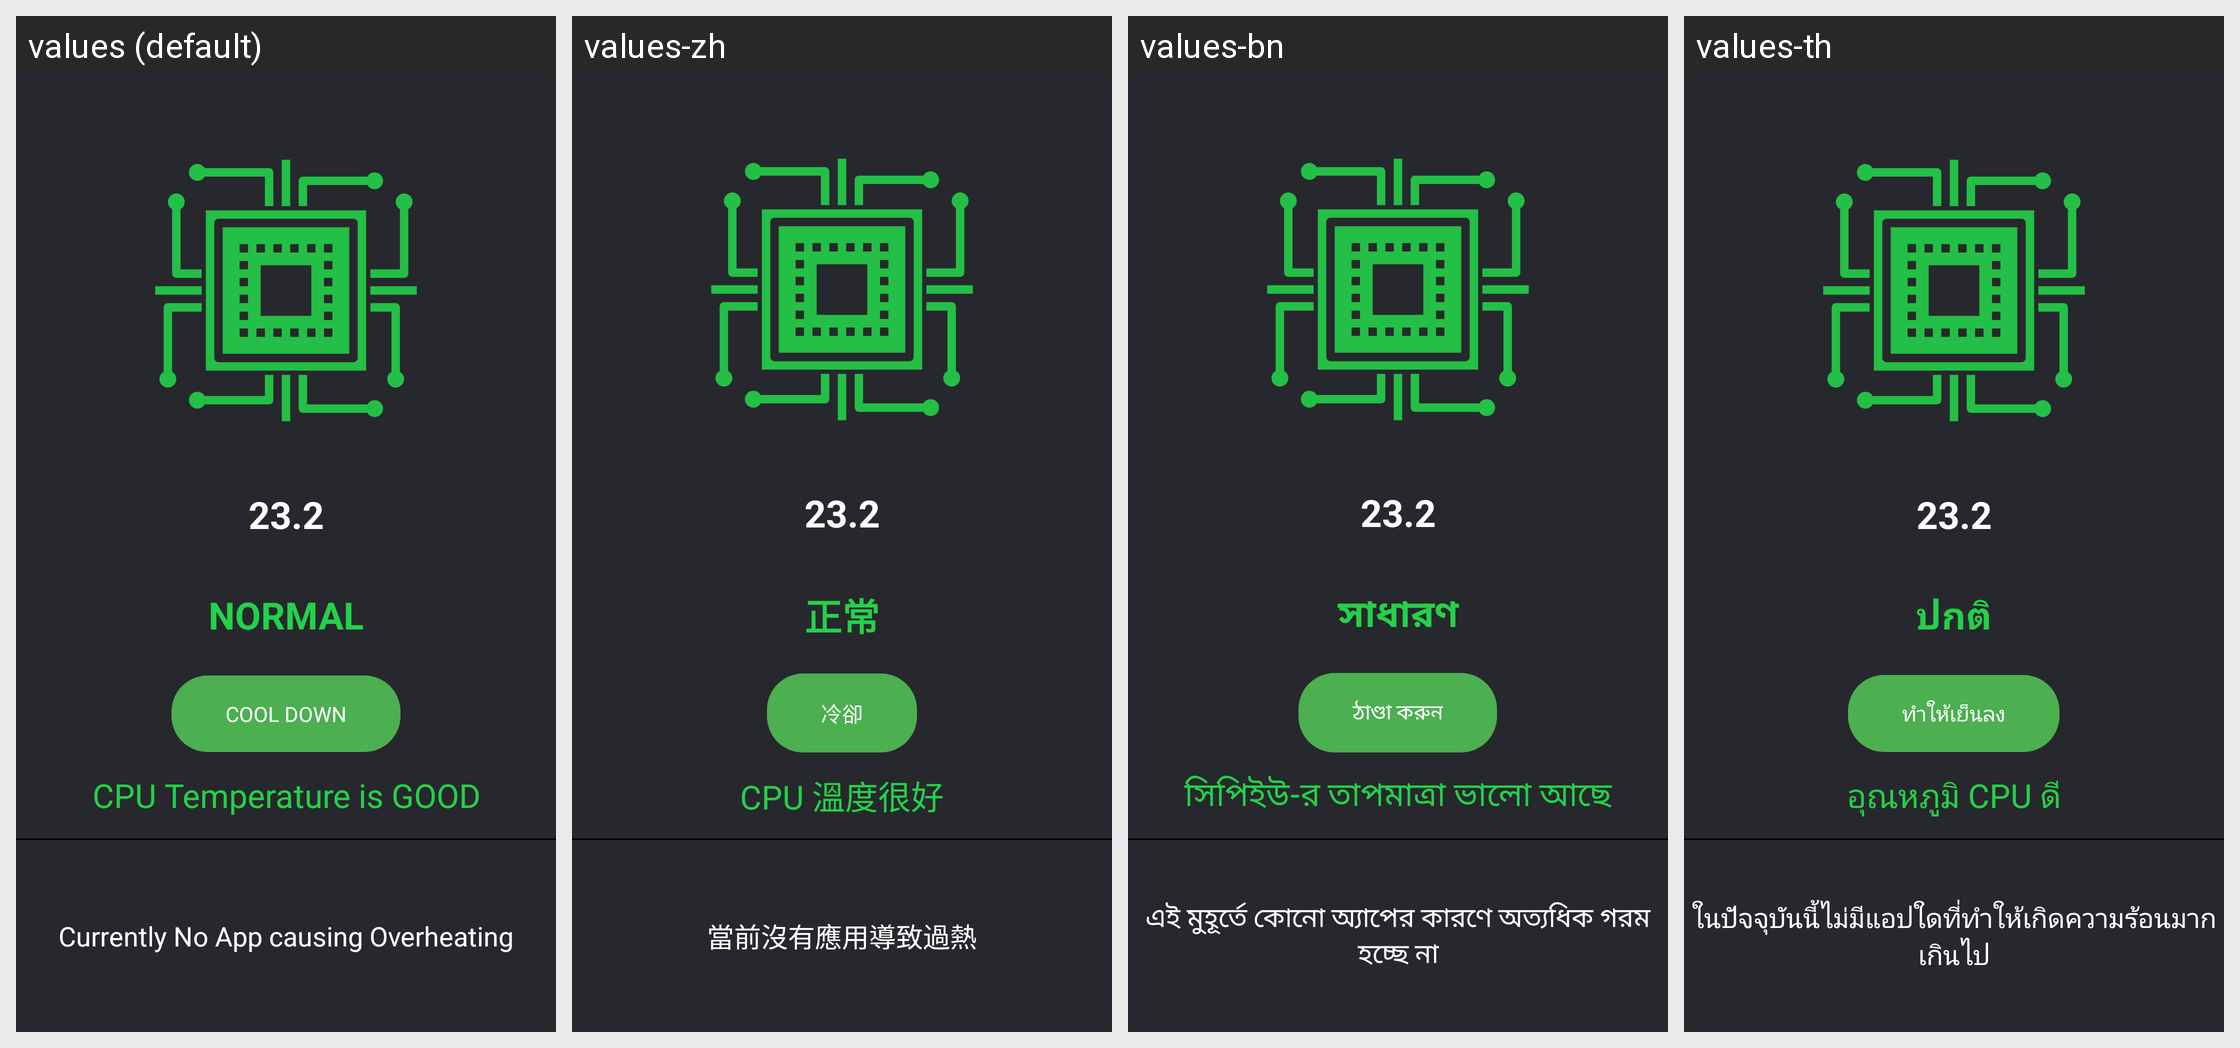

The same Android screen rendered under several of its app's locales, left to right. List the strings drawn on it with the default value and each locale's translation.
Android screen res/layout/cpu_cooler.xml rendered under 4 locales, left to right: values (default), values-zh, values-bn, values-th. Device: Nexus 5 (rendered at 1080×1920; each locale shown at half size, 540×960, under a caption strip naming it); theme AppTheme.NoActionBar.
Other locales in the repository, not shown: values-ar, values-de, values-es, values-fa, values-fr, values-hi, values-it, values-iw, values-ja, values-ko, values-pt, values-ru, values-tr, values-vi.
Strings drawn on this screen, with the default value and each locale's value (text and hints the layout hard-codes, and strings that could not be matched under every locale, appear in the picture but are not listed):

normal
  values: normal
  values-zh: 正常
  values-bn: সাধারণ
  values-th: ปกติ

cool_down
  values: Cool Down
  values-zh: 冷卻
  values-bn: ঠাণ্ডা করুন
  values-th: ทำให้เย็นลง

cpu_temperature_is_good
  values: CPU Temperature is GOOD
  values-zh: CPU 溫度很好
  values-bn: সিপিইউ-র তাপমাত্রা ভালো আছে
  values-th: อุณหภูมิ CPU ดี

currently_no_app_causing_overheating
  values: Currently No App causing Overheating
  values-zh: 當前沒有應用導致過熱
  values-bn: এই মুহূর্তে কোনো অ্যাপের কারণে অত্যধিক গরম হচ্ছে না
  values-th: ในปัจจุบันนี้ไม่มีแอปใดที่ทำให้เกิดความร้อนมากเกินไป
